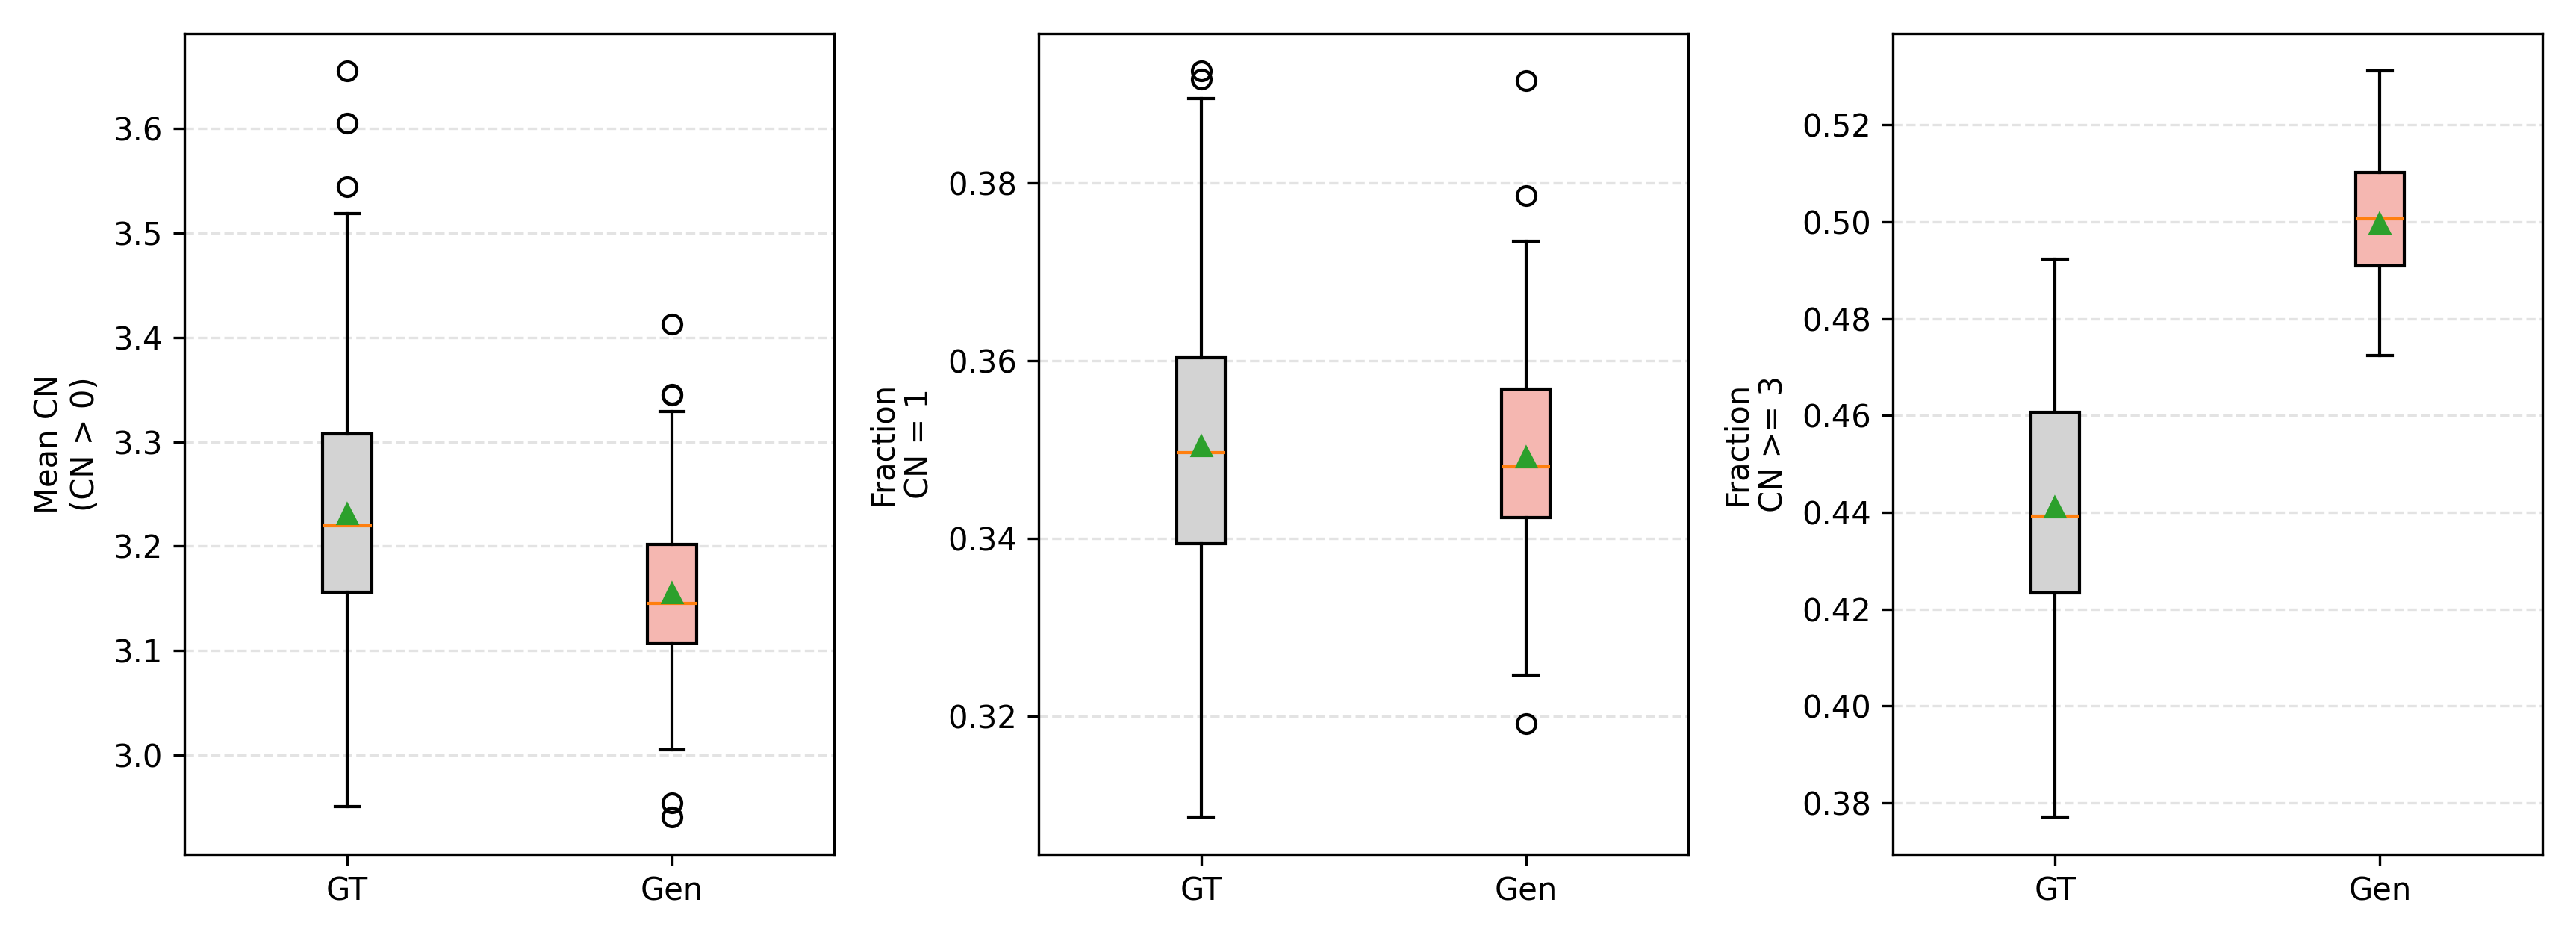

Values plotted in this chart, from the file beside it:
Group, Sample, Path, Shape, RawTrueFraction, FinalPorosity, Inverted, CleanPorosity, SmallObjectMinSize, Connectivity, NumPores, NumThroats, MeanCN_AllPores, MeanCN_ConnectedPores, MedianCN_AllPores, MaxCN, FracCN0, FracCN1, FracCN2, FracCN_ge3, FracCN_ge4, RuntimeSeconds
GT, sample_z0_y0_x0.npy, ..\dataset\NPY\Bentheimer\sample_z0_y0_x…, 256x256x256, 0.7425, 0.2575, True, 0.2572, 34, 3, 1494, 2177, 2.914, 3.24, 2.0, 58, 0.1004, 0.3507, 0.1091, 0.4398, 0.334, 26.03
GT, sample_z0_y0_x128.npy, ..\dataset\NPY\Bentheimer\sample_z0_y0_x…, 256x256x256, 0.7593, 0.2407, True, 0.2405, 34, 3, 1632, 2386, 2.924, 3.275, 2.0, 25, 0.1072, 0.3272, 0.106, 0.4596, 0.3346, 19.52
GT, sample_z0_y0_x256.npy, ..\dataset\NPY\Bentheimer\sample_z0_y0_x…, 256x256x256, 0.7185, 0.2815, True, 0.2812, 34, 3, 1698, 2430, 2.862, 3.223, 2.0, 27, 0.1119, 0.3504, 0.1078, 0.4299, 0.3092, 20.52
GT, sample_z0_y0_x384.npy, ..\dataset\NPY\Bentheimer\sample_z0_y0_x…, 256x256x256, 0.7072, 0.2928, True, 0.2926, 34, 3, 1704, 2339, 2.745, 3.098, 2.0, 27, 0.1138, 0.3809, 0.1068, 0.3985, 0.2858, 23.07
GT, sample_z0_y0_x512.npy, ..\dataset\NPY\Bentheimer\sample_z0_y0_x…, 256x256x256, 0.7069, 0.2931, True, 0.2928, 34, 3, 1743, 2401, 2.755, 3.078, 2.0, 60, 0.105, 0.3844, 0.1021, 0.4085, 0.2863, 22.97
GT, sample_z0_y0_x640.npy, ..\dataset\NPY\Bentheimer\sample_z0_y0_x…, 256x256x256, 0.7088, 0.2912, True, 0.2909, 34, 3, 1872, 2692, 2.876, 3.186, 2.0, 58, 0.09722, 0.3713, 0.1063, 0.4252, 0.3168, 24.62
GT, sample_z0_y128_x0.npy, ..\dataset\NPY\Bentheimer\sample_z0_y128…, 256x256x256, 0.7479, 0.2521, True, 0.2518, 34, 3, 1632, 2379, 2.915, 3.232, 2.0, 36, 0.09804, 0.3536, 0.1103, 0.4381, 0.3327, 21.02
GT, sample_z0_y128_x128.npy, ..\dataset\NPY\Bentheimer\sample_z0_y128…, 256x256x256, 0.7244, 0.2756, True, 0.2754, 34, 3, 1705, 2645, 3.103, 3.431, 2.0, 35, 0.0956, 0.322, 0.1103, 0.4721, 0.3519, 21.95
GT, sample_z0_y128_x256.npy, ..\dataset\NPY\Bentheimer\sample_z0_y128…, 256x256x256, 0.727, 0.273, True, 0.2727, 34, 3, 1761, 2659, 3.02, 3.37, 2.0, 29, 0.1039, 0.3413, 0.1158, 0.439, 0.3316, 21.45
GT, sample_z0_y128_x384.npy, ..\dataset\NPY\Bentheimer\sample_z0_y128…, 256x256x256, 0.7401, 0.2599, True, 0.2596, 34, 3, 1646, 2270, 2.758, 3.127, 2.0, 25, 0.1179, 0.3627, 0.1282, 0.3913, 0.291, 20.43
GT, sample_z0_y128_x512.npy, ..\dataset\NPY\Bentheimer\sample_z0_y128…, 256x256x256, 0.7245, 0.2755, True, 0.2753, 34, 3, 1750, 2533, 2.895, 3.219, 2.0, 55, 0.1006, 0.3691, 0.1091, 0.4211, 0.3063, 23.09
GT, sample_z0_y128_x640.npy, ..\dataset\NPY\Bentheimer\sample_z0_y128…, 256x256x256, 0.7331, 0.2669, True, 0.2666, 34, 3, 1798, 2623, 2.918, 3.246, 2.0, 53, 0.1012, 0.3632, 0.1057, 0.4299, 0.3109, 23.3
GT, sample_z0_y256_x0.npy, ..\dataset\NPY\Bentheimer\sample_z0_y256…, 256x256x256, 0.7291, 0.2709, True, 0.2706, 34, 3, 1605, 2360, 2.941, 3.296, 2.0, 54, 0.1078, 0.3377, 0.1215, 0.433, 0.3178, 22.18
GT, sample_z0_y256_x128.npy, ..\dataset\NPY\Bentheimer\sample_z0_y256…, 256x256x256, 0.6907, 0.3093, True, 0.3091, 34, 3, 1499, 2482, 3.312, 3.655, 2.0, 58, 0.09406, 0.3276, 0.1121, 0.4663, 0.3576, 22.3
GT, sample_z0_y256_x256.npy, ..\dataset\NPY\Bentheimer\sample_z0_y256…, 256x256x256, 0.7137, 0.2863, True, 0.286, 34, 3, 1518, 2466, 3.249, 3.605, 2.0, 56, 0.09881, 0.3432, 0.1014, 0.4565, 0.3551, 22.82
GT, sample_z0_y256_x384.npy, ..\dataset\NPY\Bentheimer\sample_z0_y256…, 256x256x256, 0.7379, 0.2621, True, 0.2618, 34, 3, 1515, 2154, 2.844, 3.225, 2.0, 61, 0.1182, 0.3505, 0.1182, 0.4132, 0.2931, 21.98
GT, sample_z0_y256_x512.npy, ..\dataset\NPY\Bentheimer\sample_z0_y256…, 256x256x256, 0.7287, 0.2713, True, 0.2711, 34, 3, 1616, 2368, 2.931, 3.273, 2.0, 35, 0.1046, 0.3546, 0.1139, 0.427, 0.3057, 25.97
GT, sample_z0_y256_x640.npy, ..\dataset\NPY\Bentheimer\sample_z0_y256…, 256x256x256, 0.739, 0.261, True, 0.2607, 34, 3, 1704, 2526, 2.965, 3.335, 2.0, 29, 0.1109, 0.3345, 0.1168, 0.4378, 0.3187, 20.81
GT, sample_z0_y384_x0.npy, ..\dataset\NPY\Bentheimer\sample_z0_y384…, 256x256x256, 0.7472, 0.2528, True, 0.2525, 34, 3, 1741, 2506, 2.879, 3.231, 2.0, 33, 0.1091, 0.3464, 0.1149, 0.4296, 0.3038, 22.49
GT, sample_z0_y384_x128.npy, ..\dataset\NPY\Bentheimer\sample_z0_y384…, 256x256x256, 0.7576, 0.2424, True, 0.2422, 34, 3, 1699, 2525, 2.972, 3.288, 2.0, 31, 0.09594, 0.3567, 0.1095, 0.4379, 0.3273, 22.77
GT, sample_z0_y384_x256.npy, ..\dataset\NPY\Bentheimer\sample_z0_y384…, 256x256x256, 0.7431, 0.2569, True, 0.2567, 34, 3, 1652, 2452, 2.969, 3.267, 2.0, 31, 0.0914, 0.3729, 0.09746, 0.4383, 0.3323, 22.36
GT, sample_z0_y384_x384.npy, ..\dataset\NPY\Bentheimer\sample_z0_y384…, 256x256x256, 0.7237, 0.2763, True, 0.2761, 34, 3, 1581, 2208, 2.793, 3.103, 2.0, 37, 0.09994, 0.3865, 0.08792, 0.4257, 0.3245, 21.99
GT, sample_z0_y384_x512.npy, ..\dataset\NPY\Bentheimer\sample_z0_y384…, 256x256x256, 0.7191, 0.2809, True, 0.2806, 34, 3, 1523, 2121, 2.785, 3.117, 2.0, 35, 0.1064, 0.3736, 0.09718, 0.4228, 0.3066, 21.74
GT, sample_z0_y384_x640.npy, ..\dataset\NPY\Bentheimer\sample_z0_y384…, 256x256x256, 0.7404, 0.2596, True, 0.2593, 34, 3, 1623, 2210, 2.723, 3.074, 2.0, 29, 0.114, 0.366, 0.1121, 0.4079, 0.2964, 20.51
GT, sample_z0_y512_x0.npy, ..\dataset\NPY\Bentheimer\sample_z0_y512…, 256x256x256, 0.7624, 0.2376, True, 0.2373, 34, 3, 1622, 2300, 2.836, 3.206, 2.0, 18, 0.1153, 0.3385, 0.1097, 0.4365, 0.3113, 18.5
GT, sample_z0_y512_x128.npy, ..\dataset\NPY\Bentheimer\sample_z0_y512…, 256x256x256, 0.7947, 0.2053, True, 0.2051, 34, 3, 1850, 2599, 2.81, 3.148, 2.0, 38, 0.1076, 0.3259, 0.1162, 0.4503, 0.3195, 20.47
GT, sample_z0_y512_x256.npy, ..\dataset\NPY\Bentheimer\sample_z0_y512…, 256x256x256, 0.7559, 0.2441, True, 0.2439, 34, 3, 1790, 2513, 2.808, 3.141, 2.0, 57, 0.1061, 0.3385, 0.1151, 0.4402, 0.3056, 26.46
GT, sample_z0_y512_x384.npy, ..\dataset\NPY\Bentheimer\sample_z0_y512…, 256x256x256, 0.7263, 0.2737, True, 0.2735, 34, 3, 1660, 2303, 2.775, 3.095, 2.0, 43, 0.1036, 0.3711, 0.1036, 0.4217, 0.2994, 25.71
GT, sample_z0_y512_x512.npy, ..\dataset\NPY\Bentheimer\sample_z0_y512…, 256x256x256, 0.7207, 0.2793, True, 0.2791, 34, 3, 1605, 2196, 2.736, 3.113, 2.0, 36, 0.1209, 0.3726, 0.09969, 0.4069, 0.291, 23.27
GT, sample_z0_y512_x640.npy, ..\dataset\NPY\Bentheimer\sample_z0_y512…, 256x256x256, 0.7439, 0.2561, True, 0.2558, 34, 3, 1708, 2194, 2.569, 2.951, 1.0, 25, 0.1294, 0.3917, 0.1019, 0.377, 0.2775, 22.15
GT, sample_z0_y640_x0.npy, ..\dataset\NPY\Bentheimer\sample_z0_y640…, 256x256x256, 0.7492, 0.2508, True, 0.2506, 34, 3, 1468, 2122, 2.891, 3.198, 2.0, 20, 0.09605, 0.3447, 0.1199, 0.4394, 0.3256, 23.23
GT, sample_z0_y640_x128.npy, ..\dataset\NPY\Bentheimer\sample_z0_y640…, 256x256x256, 0.7637, 0.2363, True, 0.236, 34, 3, 1597, 2330, 2.918, 3.223, 2.0, 46, 0.09455, 0.3388, 0.1083, 0.4584, 0.3325, 20.83
GT, sample_z0_y640_x256.npy, ..\dataset\NPY\Bentheimer\sample_z0_y640…, 256x256x256, 0.743, 0.257, True, 0.2568, 34, 3, 1543, 2147, 2.783, 3.116, 2.0, 59, 0.1069, 0.337, 0.1167, 0.4394, 0.3046, 23.46
GT, sample_z0_y640_x384.npy, ..\dataset\NPY\Bentheimer\sample_z0_y640…, 256x256x256, 0.7327, 0.2673, True, 0.2671, 34, 3, 1565, 2099, 2.682, 3.035, 2.0, 43, 0.1163, 0.3553, 0.1131, 0.4153, 0.2786, 22.77
GT, sample_z0_y640_x512.npy, ..\dataset\NPY\Bentheimer\sample_z0_y640…, 256x256x256, 0.7374, 0.2626, True, 0.2623, 34, 3, 1676, 2272, 2.711, 3.123, 2.0, 21, 0.1319, 0.358, 0.1014, 0.4087, 0.2888, 19.84
GT, sample_z0_y640_x640.npy, ..\dataset\NPY\Bentheimer\sample_z0_y640…, 256x256x256, 0.7402, 0.2598, True, 0.2595, 34, 3, 1917, 2590, 2.702, 3.137, 1.0, 19, 0.1388, 0.3657, 0.1033, 0.3923, 0.2963, 22.12
GT, sample_z128_y0_x0.npy, ..\dataset\NPY\Bentheimer\sample_z128_y0…, 256x256x256, 0.7374, 0.2626, True, 0.2623, 34, 3, 1640, 2419, 2.95, 3.227, 2.0, 40, 0.08598, 0.3598, 0.1098, 0.4445, 0.3366, 25.06
GT, sample_z128_y0_x128.npy, ..\dataset\NPY\Bentheimer\sample_z128_y0…, 256x256x256, 0.7434, 0.2566, True, 0.2564, 34, 3, 1674, 2410, 2.879, 3.192, 2.0, 28, 0.09797, 0.359, 0.1045, 0.4385, 0.319, 23.19
GT, sample_z128_y0_x256.npy, ..\dataset\NPY\Bentheimer\sample_z128_y0…, 256x256x256, 0.734, 0.266, True, 0.2658, 34, 3, 1587, 2185, 2.754, 3.058, 2.0, 29, 0.09956, 0.3711, 0.1141, 0.4152, 0.288, 22.61
GT, sample_z128_y0_x384.npy, ..\dataset\NPY\Bentheimer\sample_z128_y0…, 256x256x256, 0.7004, 0.2996, True, 0.2994, 34, 3, 1544, 2118, 2.744, 3.047, 2.0, 37, 0.09974, 0.3854, 0.1043, 0.4106, 0.2908, 21.2
GT, sample_z128_y0_x512.npy, ..\dataset\NPY\Bentheimer\sample_z128_y0…, 256x256x256, 0.6735, 0.3265, True, 0.3262, 34, 3, 1681, 2425, 2.885, 3.182, 2.0, 64, 0.0934, 0.3807, 0.1023, 0.4236, 0.3064, 23.57
GT, sample_z128_y0_x640.npy, ..\dataset\NPY\Bentheimer\sample_z128_y0…, 256x256x256, 0.6945, 0.3055, True, 0.3052, 34, 3, 1890, 2806, 2.969, 3.295, 2.0, 65, 0.09894, 0.364, 0.09894, 0.4381, 0.3254, 26.27
GT, sample_z128_y128_x0.npy, ..\dataset\NPY\Bentheimer\sample_z128_y1…, 256x256x256, 0.7418, 0.2582, True, 0.258, 34, 3, 1697, 2660, 3.135, 3.428, 2.0, 33, 0.08544, 0.3282, 0.1078, 0.4785, 0.3595, 23.14
GT, sample_z128_y128_x128.npy, ..\dataset\NPY\Bentheimer\sample_z128_y1…, 256x256x256, 0.7219, 0.2781, True, 0.2779, 34, 3, 1789, 2785, 3.113, 3.43, 2.0, 34, 0.09223, 0.3343, 0.1056, 0.4679, 0.3477, 25.93
GT, sample_z128_y128_x256.npy, ..\dataset\NPY\Bentheimer\sample_z128_y1…, 256x256x256, 0.728, 0.272, True, 0.2717, 34, 3, 1644, 2407, 2.928, 3.27, 2.0, 26, 0.1046, 0.3498, 0.118, 0.4276, 0.3133, 23.92
GT, sample_z128_y128_x384.npy, ..\dataset\NPY\Bentheimer\sample_z128_y1…, 256x256x256, 0.7367, 0.2633, True, 0.2631, 34, 3, 1494, 2033, 2.722, 3.064, 2.0, 20, 0.1118, 0.3782, 0.1078, 0.4023, 0.2905, 25.81
GT, sample_z128_y128_x512.npy, ..\dataset\NPY\Bentheimer\sample_z128_y1…, 256x256x256, 0.698, 0.302, True, 0.3017, 34, 3, 1622, 2391, 2.948, 3.275, 2.0, 60, 0.09988, 0.3631, 0.1079, 0.4291, 0.3224, 26.63
GT, sample_z128_y128_x640.npy, ..\dataset\NPY\Bentheimer\sample_z128_y1…, 256x256x256, 0.7252, 0.2748, True, 0.2746, 34, 3, 1881, 2682, 2.852, 3.197, 2.0, 60, 0.1079, 0.3684, 0.1005, 0.4232, 0.3046, 27.98
GT, sample_z128_y256_x0.npy, ..\dataset\NPY\Bentheimer\sample_z128_y2…, 256x256x256, 0.7351, 0.2649, True, 0.2647, 34, 3, 1585, 2402, 3.031, 3.371, 2.0, 59, 0.1009, 0.323, 0.1104, 0.4656, 0.3401, 19.42
GT, sample_z128_y256_x128.npy, ..\dataset\NPY\Bentheimer\sample_z128_y2…, 256x256x256, 0.7063, 0.2937, True, 0.2935, 34, 3, 1637, 2559, 3.126, 3.43, 2.0, 56, 0.08858, 0.3513, 0.1045, 0.4557, 0.3549, 24.59
GT, sample_z128_y256_x256.npy, ..\dataset\NPY\Bentheimer\sample_z128_y2…, 256x256x256, 0.7276, 0.2724, True, 0.2722, 34, 3, 1569, 2404, 3.064, 3.365, 2.0, 26, 0.08923, 0.3582, 0.1115, 0.441, 0.3359, 22.26
GT, sample_z128_y256_x384.npy, ..\dataset\NPY\Bentheimer\sample_z128_y2…, 256x256x256, 0.7537, 0.2463, True, 0.2461, 34, 3, 1448, 1997, 2.758, 3.082, 2.0, 17, 0.105, 0.3778, 0.1105, 0.4068, 0.3011, 21.06
GT, sample_z128_y256_x512.npy, ..\dataset\NPY\Bentheimer\sample_z128_y2…, 256x256x256, 0.7299, 0.2701, True, 0.2698, 34, 3, 1561, 2253, 2.887, 3.23, 2.0, 24, 0.1063, 0.3575, 0.1102, 0.426, 0.3171, 25.88
GT, sample_z128_y256_x640.npy, ..\dataset\NPY\Bentheimer\sample_z128_y2…, 256x256x256, 0.7452, 0.2548, True, 0.2545, 34, 3, 1698, 2396, 2.822, 3.236, 2.0, 22, 0.1278, 0.3375, 0.106, 0.4287, 0.3086, 23.01
GT, sample_z128_y384_x0.npy, ..\dataset\NPY\Bentheimer\sample_z128_y3…, 256x256x256, 0.7656, 0.2344, True, 0.2342, 34, 3, 1645, 2319, 2.819, 3.127, 2.0, 36, 0.09848, 0.3471, 0.1137, 0.4407, 0.3155, 21.18
GT, sample_z128_y384_x128.npy, ..\dataset\NPY\Bentheimer\sample_z128_y3…, 256x256x256, 0.7603, 0.2397, True, 0.2395, 34, 3, 1741, 2502, 2.874, 3.195, 2.0, 30, 0.1005, 0.3475, 0.1051, 0.4469, 0.3285, 24.74
GT, sample_z128_y384_x256.npy, ..\dataset\NPY\Bentheimer\sample_z128_y3…, 256x256x256, 0.7578, 0.2422, True, 0.2419, 34, 3, 1653, 2444, 2.957, 3.256, 2.0, 23, 0.09195, 0.3454, 0.1053, 0.4574, 0.3333, 24.02
GT, sample_z128_y384_x384.npy, ..\dataset\NPY\Bentheimer\sample_z128_y3…, 256x256x256, 0.7393, 0.2607, True, 0.2604, 34, 3, 1487, 2092, 2.814, 3.092, 2.0, 36, 0.09011, 0.3806, 0.1089, 0.4203, 0.3141, 15.9
GT, sample_z128_y384_x512.npy, ..\dataset\NPY\Bentheimer\sample_z128_y3…, 256x256x256, 0.734, 0.266, True, 0.2657, 34, 3, 1551, 2231, 2.877, 3.264, 2.0, 38, 0.1186, 0.343, 0.107, 0.4313, 0.3198, 15.99
GT, sample_z128_y384_x640.npy, ..\dataset\NPY\Bentheimer\sample_z128_y3…, 256x256x256, 0.736, 0.264, True, 0.2637, 34, 3, 1592, 2254, 2.832, 3.279, 2.0, 21, 0.1363, 0.3254, 0.1156, 0.4227, 0.3053, 16.46
... 256 more rows
